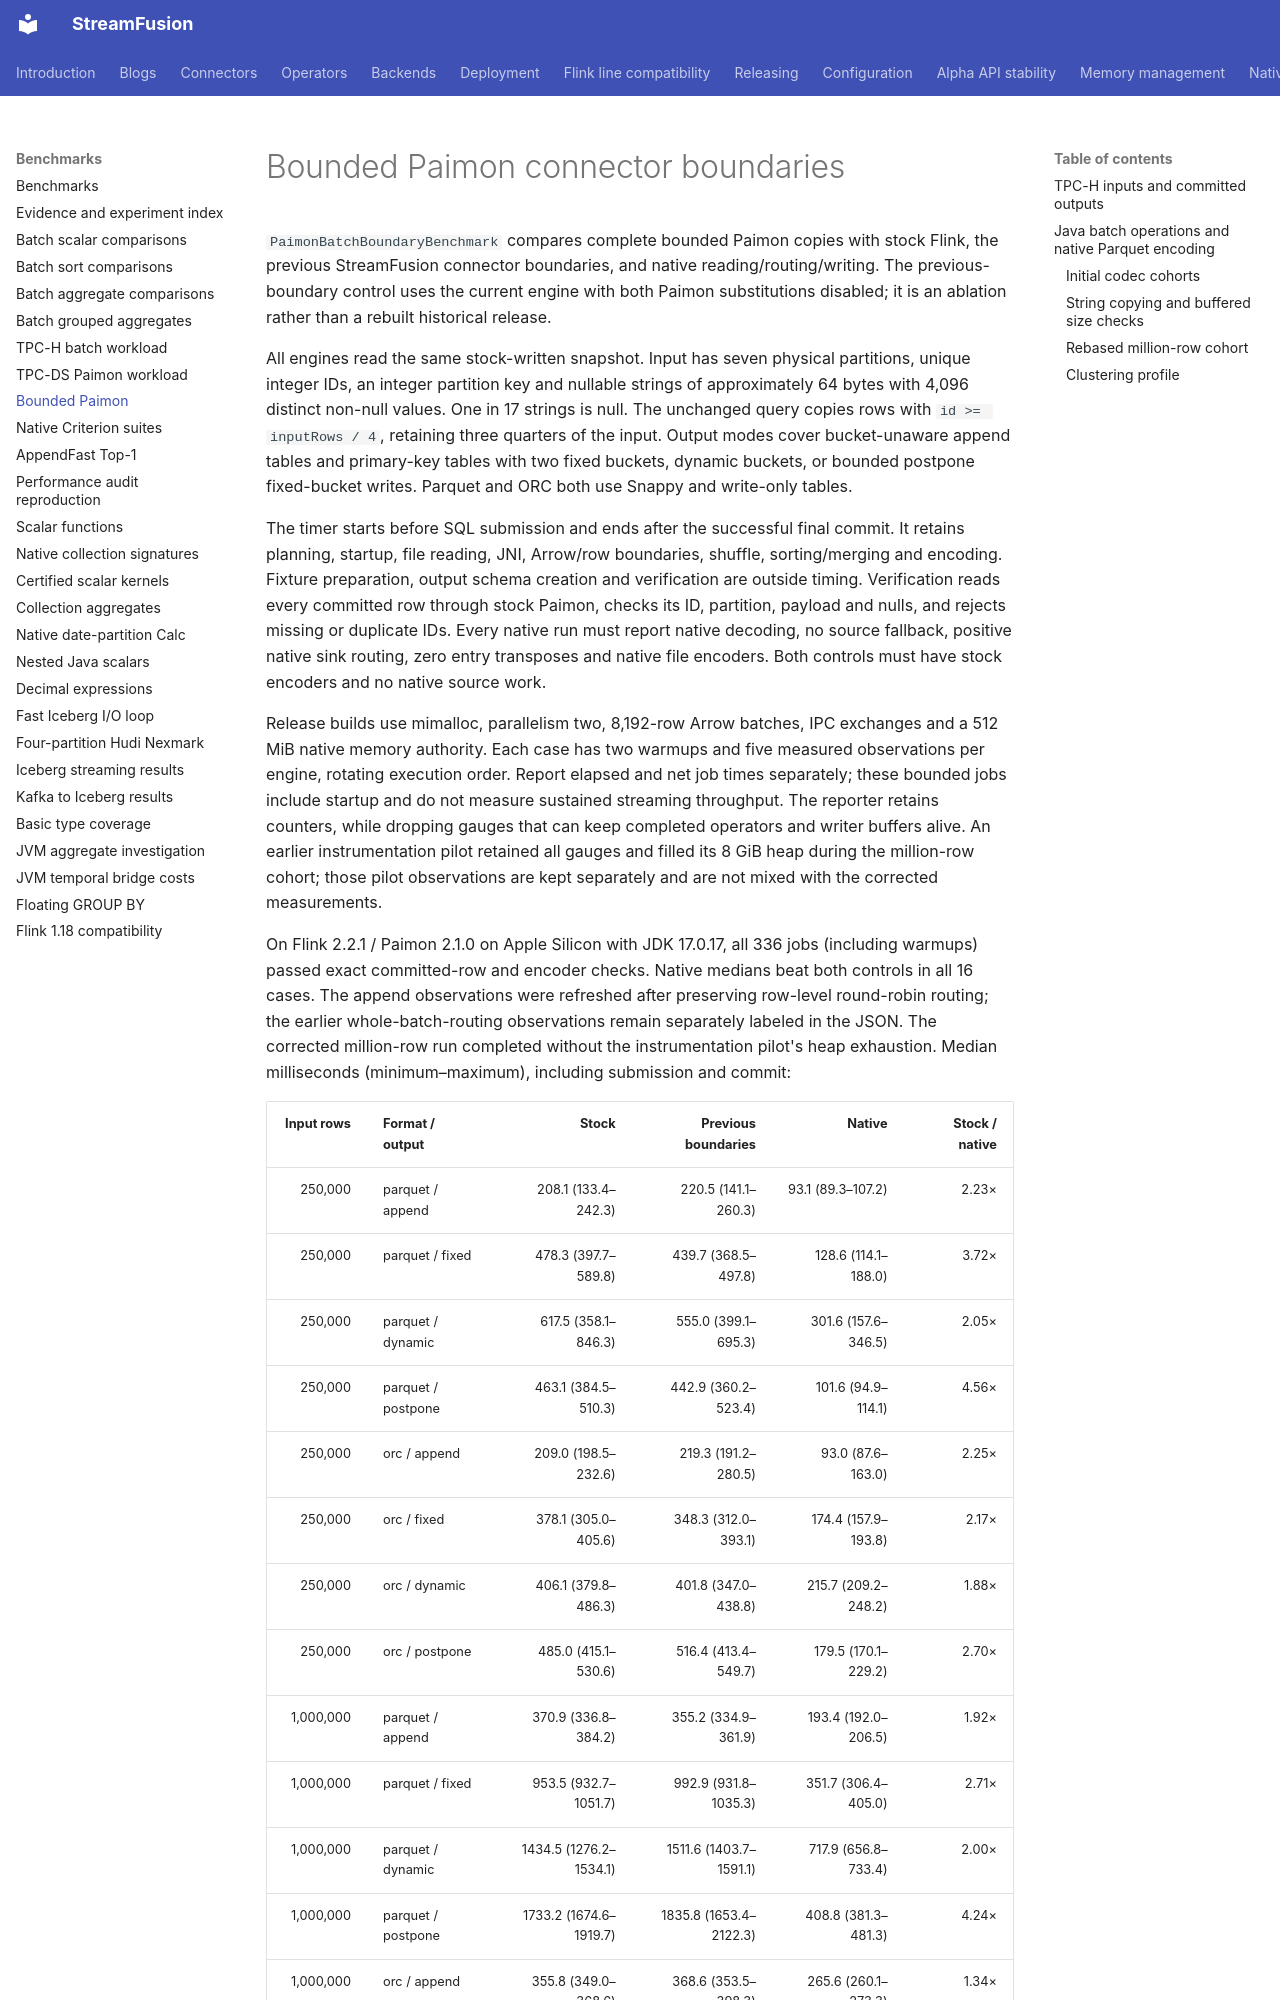

repository: datafusion-contrib/StreamFusion · page: benchmarks/paimon-batch/index.html · generator: mkdocs

# Bounded Paimon connector boundaries

`PaimonBatchBoundaryBenchmark` compares complete bounded Paimon copies with stock Flink,
the previous StreamFusion connector boundaries, and native reading/routing/writing. The
previous-boundary control uses the current engine with both Paimon substitutions disabled;
it is an ablation rather than a rebuilt historical release.

All engines read the same stock-written snapshot. Input has seven physical partitions,
unique integer IDs, an integer partition key and nullable strings of approximately 64 bytes
with 4,096 distinct non-null values. One in 17 strings is null. The unchanged query copies
rows with `id >= inputRows / 4`, retaining three quarters of the input. Output modes cover
bucket-unaware append tables and primary-key tables with two fixed buckets, dynamic buckets,
or bounded postpone fixed-bucket writes. Parquet and ORC both use Snappy and write-only tables.

The timer starts before SQL submission and ends after the successful final commit. It retains
planning, startup, file reading, JNI, Arrow/row boundaries, shuffle, sorting/merging and encoding.
Fixture preparation, output schema creation and verification are outside timing. Verification
reads every committed row through stock Paimon, checks its ID, partition, payload and nulls,
and rejects missing or duplicate IDs. Every native run must report native decoding, no source
fallback, positive native sink routing, zero entry transposes and native file encoders.
Both controls must have stock encoders and no native source work.

Release builds use mimalloc, parallelism two, 8,192-row Arrow batches, IPC exchanges and
a 512 MiB native memory authority. Each case has two warmups and five measured observations
per engine, rotating execution order. Report elapsed and net job times separately; these
bounded jobs include startup and do not measure sustained streaming throughput.
The reporter retains counters, while dropping gauges that can keep completed operators and
writer buffers alive. An earlier instrumentation pilot retained all gauges and filled its
8 GiB heap during the million-row cohort; those pilot observations are kept separately and
are not mixed with the corrected measurements.

On Flink 2.2.1 / Paimon 2.1.0 on Apple Silicon with JDK 17.0.17, all 336 jobs (including warmups) passed exact committed-row
and encoder checks. Native medians beat both controls in all 16 cases. The append observations were refreshed after preserving row-level round-robin routing;
the earlier whole-batch-routing observations remain separately labeled in the JSON. The corrected million-row
run completed without the instrumentation pilot's heap exhaustion. Median milliseconds
(minimum–maximum), including submission and commit:
